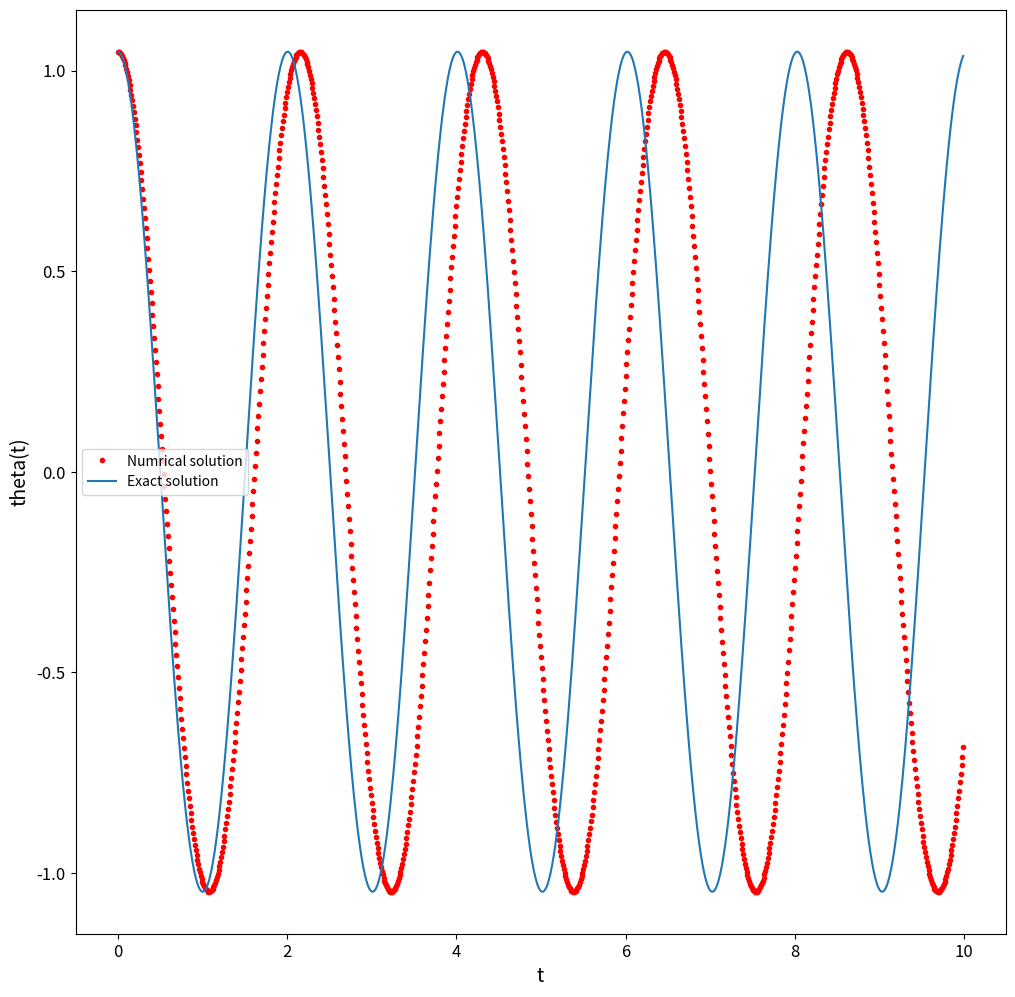
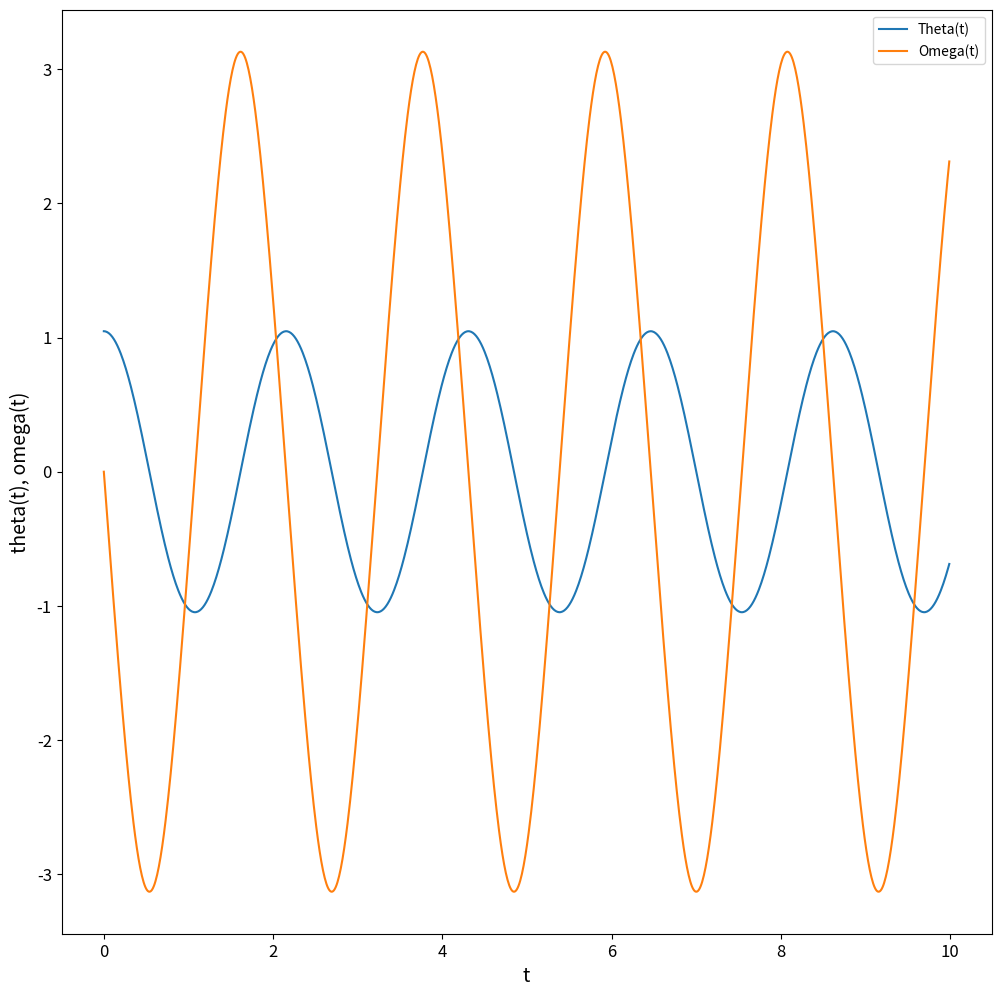

Write the Python code that produced these figures, in order.
import numpy as np
import matplotlib.pyplot as plt
from math import sin, cos, pi, sqrt

# Graph parameters
plt.rcParams['xtick.labelsize'] = 12
plt.rcParams['ytick.labelsize'] = 12
plt.rcParams['axes.labelsize'] = 14

# Global constants
g = 9.8  # Standard gravity value
L = 1.0  # Wire length
theta_0 = pi/3  # Initial angle, 
omega_0 = 0.0  # Initial angular velocity


def main():

    # Constants
    a = 0.0  # Start the interval
    b = 10.0  # Finish the interval
    N = 1000  # Steps for numerical integration
    h = (b - a) / N  # Size of one step

    time = np.arange(a, b, h)
    theta_rk4, omega_rk4 = [], []

    r_0 = np.array([theta_0, omega_0], float)  # Initial condition F(a)
    r = r_0
    for t in time:  # Numerical integration
        theta_rk4.append(r[0])
        omega_rk4.append(r[1])
        r += Runge_Kutta4(f, r, t, h)

    # Exact solution for comparison
    theta_e = []
    omega = np.sqrt(g / L)
    a = theta_0
    b = omega_0 / omega
    for t in time:
        theta_e.append(a*cos(omega*t) + b*sin(omega*t))
    
    # Graphing theta
    plt.figure(figsize=(12,12))
    plt.plot(time, theta_rk4, 'r.', label='Numrical solution')
    plt.plot(time, theta_e, label='Exact solution')
    plt.legend(loc='best')
    plt.xlabel('t')
    plt.ylabel('theta(t)')
    plt.show()

    # Graphing theta and omega
    plt.figure(figsize=(12,12))
    plt.plot(time, theta_rk4, label='Theta(t)')
    plt.plot(time, omega_rk4, label='Omega(t)')
    plt.legend(loc='best')
    plt.xlabel('t')
    plt.ylabel('theta(t), omega(t)')
    plt.show()


#---------------------------------------------------

def f(r, t):
    theta, omega = r[0], r[1]
    f0, f1 = omega, -g/L * sin(theta)
    return np.array([f0, f1], float)


def Runge_Kutta4(f, r, t, h):
    k1 = h * f(r, t)
    k2 = h * f(r+0.5*k1, t+0.5*h)
    k3 = h * f(r+0.5*k2, t+0.5*h)
    k4 = h * f(r+k3, t+h)
    return (k1+ 2.0*(k2+k3) + k4) / 6.0


#---------------------------------------------------

if __name__ == '__main__':
    main()
